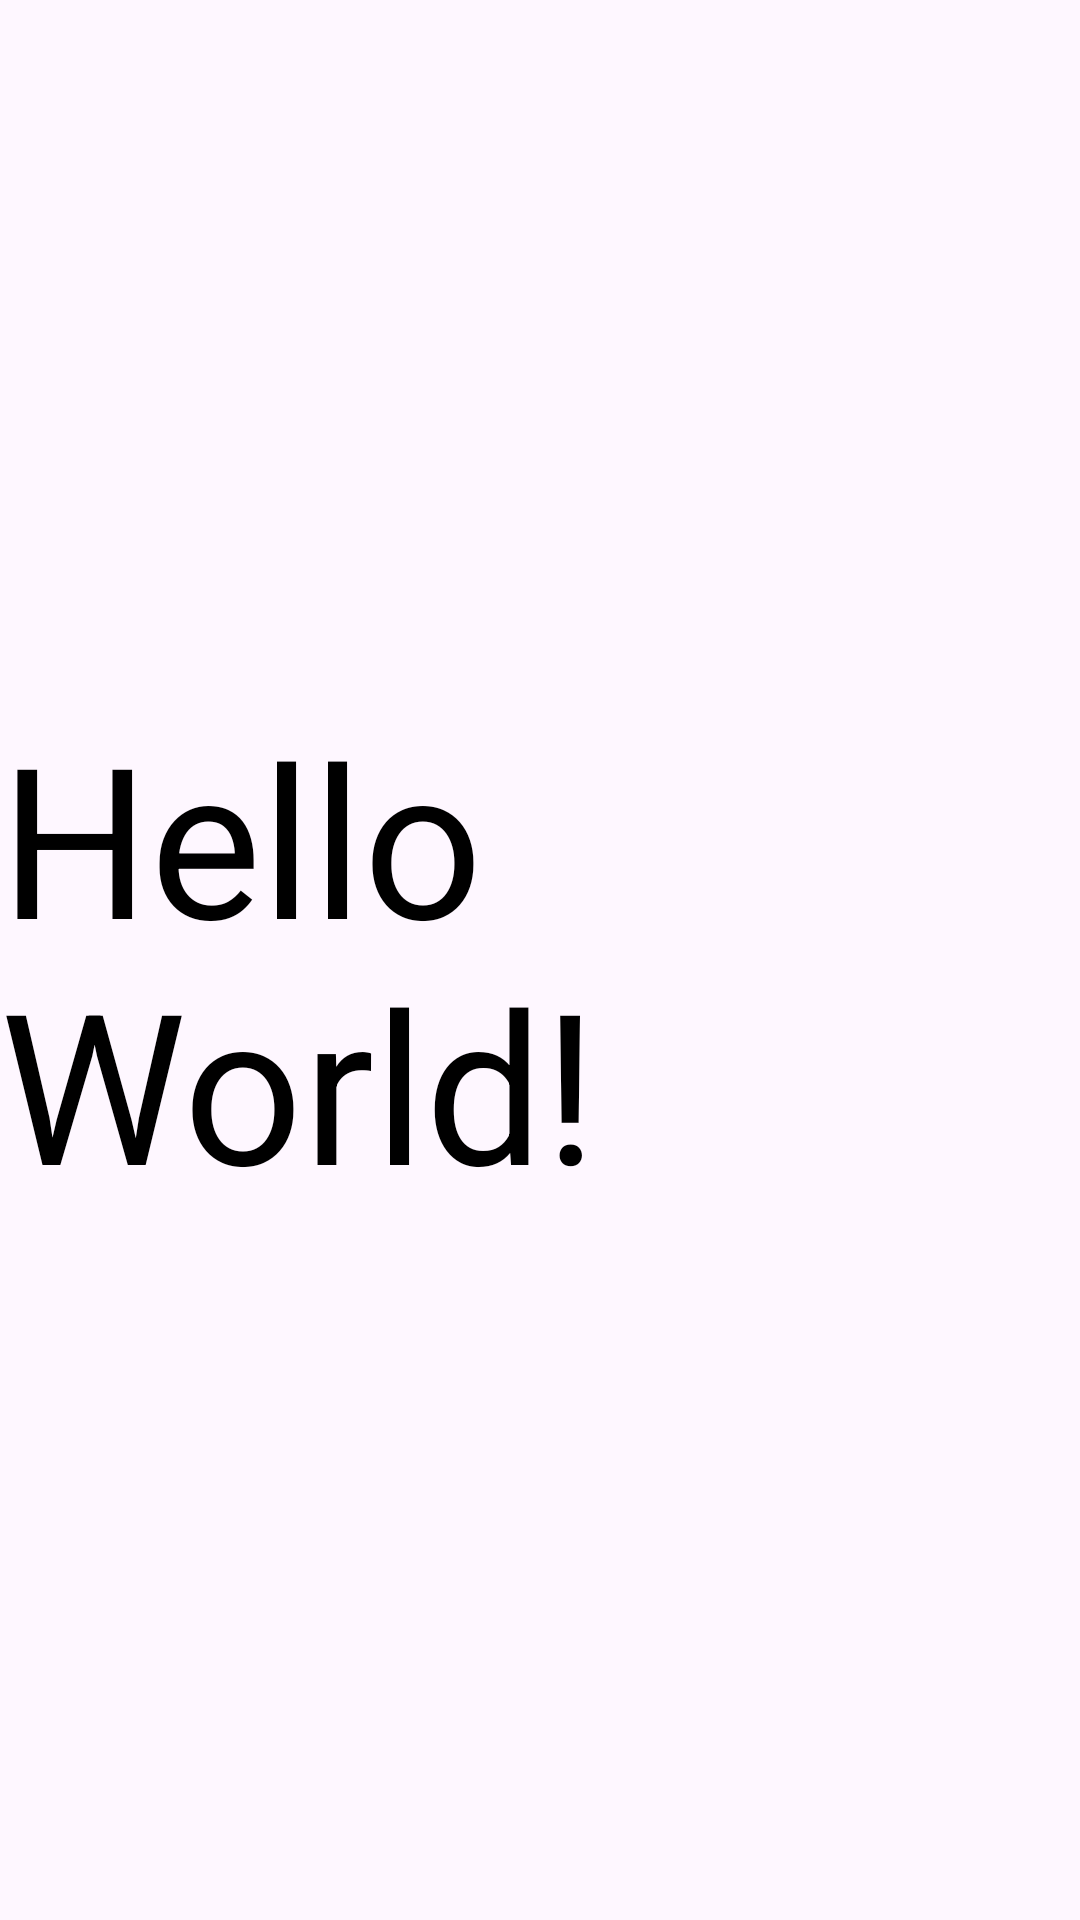

Produce the Android XML layout that renders to this screen, including the resource entries it uses.
<!-- AndroidManifest.xml: application theme Theme.Semesterprojectapp -->
<!-- res/layout/activity_main.xml -->
<?xml version="1.0" encoding="utf-8"?>
<RelativeLayout xmlns:android="http://schemas.android.com/apk/res/android"
    xmlns:app="http://schemas.android.com/apk/res-auto"
    xmlns:tools="http://schemas.android.com/tools"
    android:id="@+id/main"
    android:layout_width="match_parent"
    android:layout_height="match_parent"
    tools:context=".MainActivity">

    <TextView
        android:layout_width="wrap_content"
        android:layout_height="wrap_content"
        android:text="Hello World!"
        android:layout_centerInParent="true"
        android:textSize="70dp"
        android:textColor="@color/black"/>

</RelativeLayout>
<!-- resources referenced by this layout -->
<resources>
  <style name="Theme.Semesterprojectapp" parent="Base.Theme.Semesterprojectapp" />
  <style name="Base.Theme.Semesterprojectapp" parent="Theme.Material3.DayNight.NoActionBar">
          
          
      </style>
  <!-- not gathered from this repository: default colours our renderer supplied (Android Studio template values) -->
  <color name="black">#FF000000</color>
</resources>
